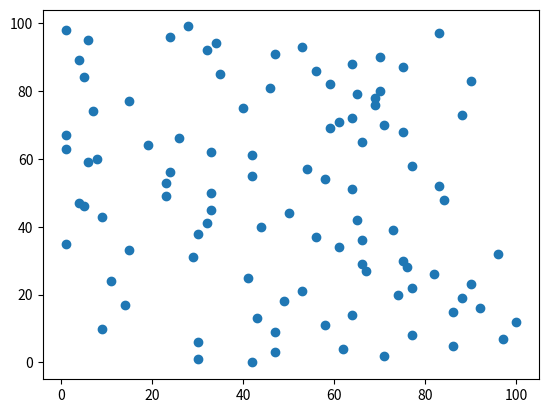

Python code for this plot:
import numpy as np
import random
import matplotlib.pyplot as plt

nGames = 100
nGuesses = [random.randint(1, 100) for _ in range(nGames)]


printout = [np.mean(nGuesses[int(np.linspace(0,nGames,11)[x]):int(np.linspace(0,nGames,11)[x+1])]) for x in range(0,10)]

plt.scatter(nGuesses,range(0,nGames))
plt.show()
print(printout)